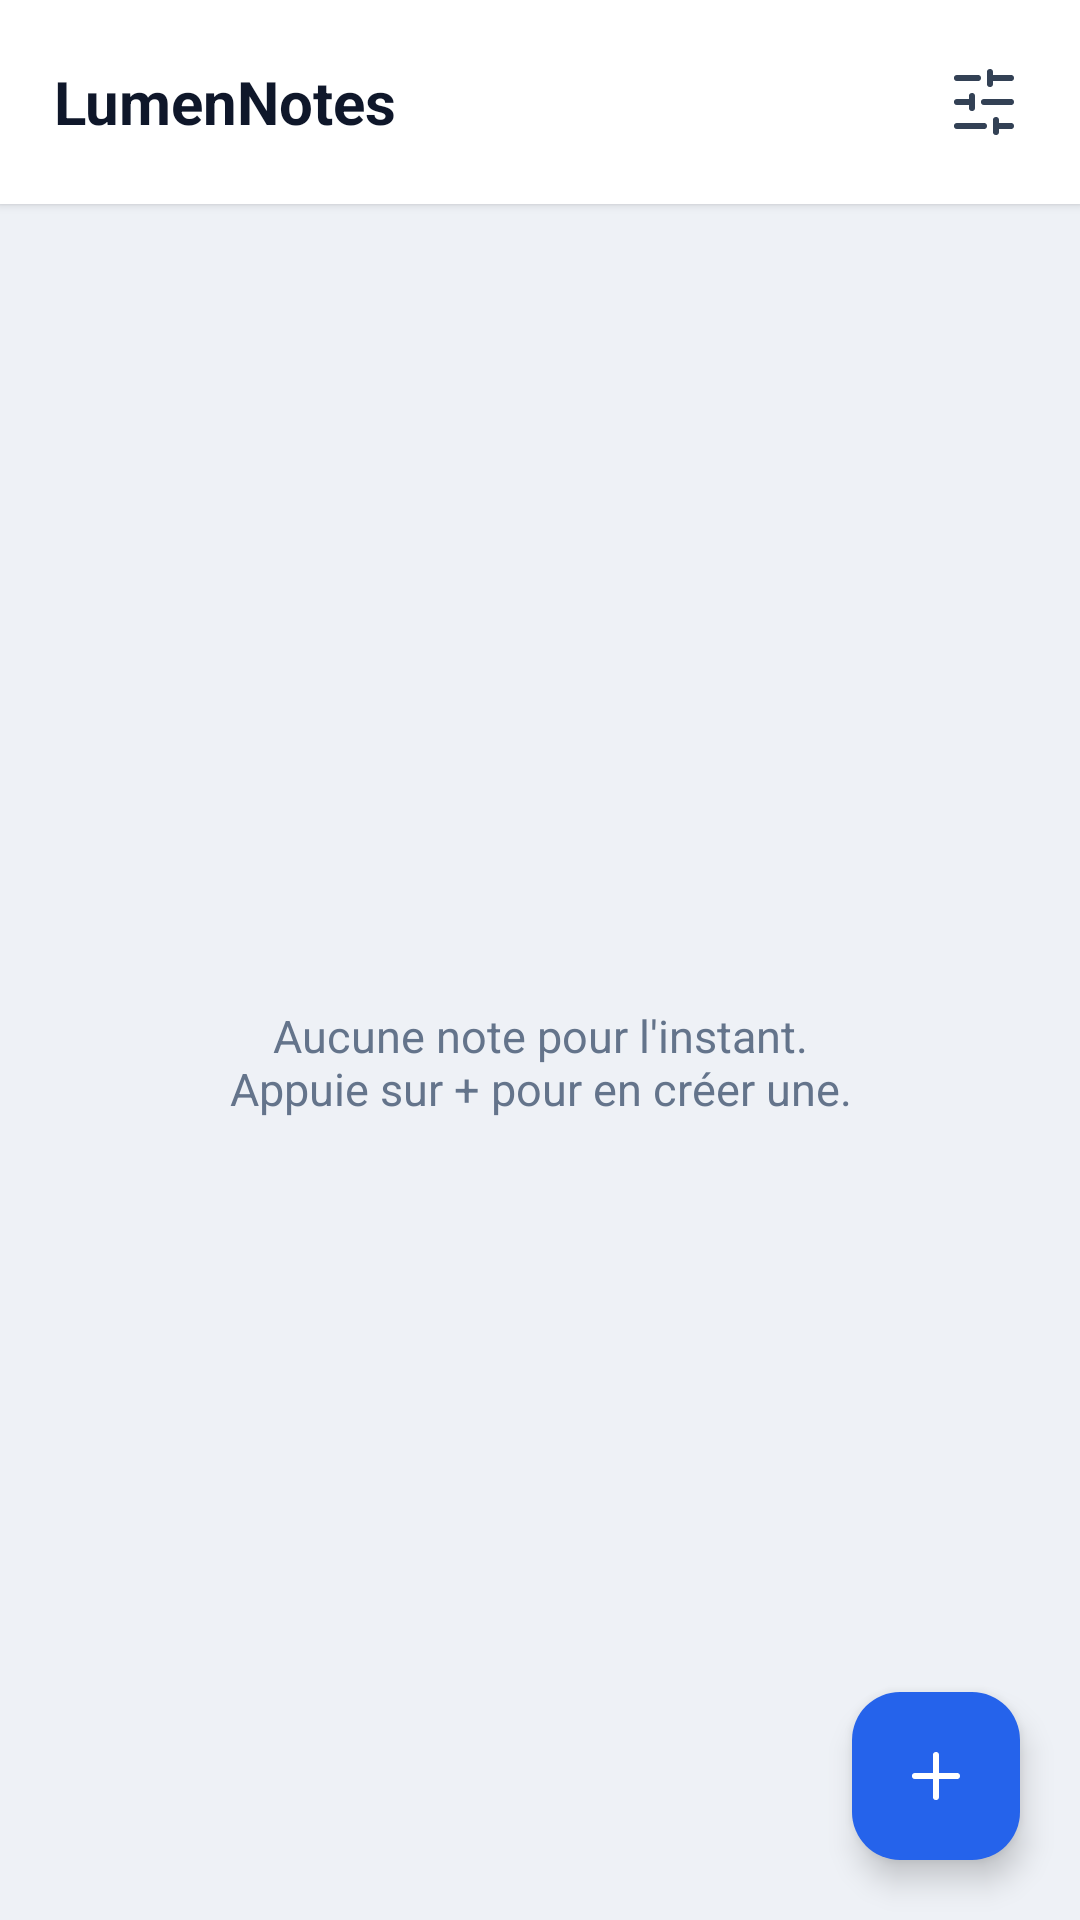

This screen was rendered from an Android layout file. Write that file and the resources it references.
<!-- AndroidManifest.xml: application theme Theme.LumenNotes -->
<!-- res/layout/activity_main.xml -->
<?xml version="1.0" encoding="utf-8"?>
<FrameLayout xmlns:android="http://schemas.android.com/apk/res/android"
    xmlns:app="http://schemas.android.com/apk/res-auto"
    android:layout_width="match_parent"
    android:layout_height="match_parent"
    android:background="@color/bg"
    android:fitsSystemWindows="true">

    <LinearLayout
        android:layout_width="match_parent"
        android:layout_height="match_parent"
        android:orientation="vertical">

        <LinearLayout
            android:layout_width="match_parent"
            android:layout_height="wrap_content"
            android:orientation="horizontal"
            android:gravity="center_vertical"
            android:background="@color/surface"
            android:elevation="2dp"
            android:paddingStart="18dp"
            android:paddingEnd="10dp"
            android:paddingTop="12dp"
            android:paddingBottom="12dp">

            <TextView
                android:layout_width="0dp"
                android:layout_height="wrap_content"
                android:layout_weight="1"
                android:text="@string/app_name"
                android:textColor="@color/ink"
                android:textSize="20sp"
                android:textStyle="bold" />

            <ImageButton
                android:id="@+id/btnSettings"
                android:layout_width="44dp"
                android:layout_height="44dp"
                android:background="?attr/selectableItemBackgroundBorderless"
                android:contentDescription="@string/settings"
                android:src="@drawable/ic_settings"
                android:tint="@color/icon_dark" />
        </LinearLayout>

        <FrameLayout
            android:layout_width="match_parent"
            android:layout_height="0dp"
            android:layout_weight="1">

            <androidx.recyclerview.widget.RecyclerView
                android:id="@+id/rvNotes"
                android:layout_width="match_parent"
                android:layout_height="match_parent"
                android:clipToPadding="false"
                android:padding="12dp" />

            <TextView
                android:id="@+id/emptyState"
                android:layout_width="wrap_content"
                android:layout_height="wrap_content"
                android:layout_gravity="center"
                android:gravity="center"
                android:text="@string/no_notes"
                android:textColor="@color/gray"
                android:textSize="15sp" />
        </FrameLayout>
    </LinearLayout>

    <com.google.android.material.floatingactionbutton.FloatingActionButton
        android:id="@+id/fab"
        android:layout_width="wrap_content"
        android:layout_height="wrap_content"
        android:layout_gravity="bottom|end"
        android:layout_margin="20dp"
        android:contentDescription="@string/new_note"
        android:src="@drawable/ic_add"
        app:backgroundTint="@color/primary"
        app:tint="@color/white" />
</FrameLayout>
<!-- resources referenced by this layout -->
<resources>
  <color name="bg">#EEF1F6</color>
  <color name="gray">#64748B</color>
  <color name="icon_dark">#334155</color>
  <color name="ink">#0F172A</color>
  <color name="primary">#2563EB</color>
  <color name="surface">#FFFFFF</color>
  <color name="white">#FFFFFFFF</color>
  <!-- drawable ic_add (drawable) -->
  <?xml version="1.0" encoding="utf-8"?>
  <vector xmlns:android="http://schemas.android.com/apk/res/android"
      android:width="24dp" android:height="24dp"
      android:viewportWidth="24" android:viewportHeight="24">
      <path
          android:pathData="M12,5 L12,19 M5,12 L19,12"
          android:strokeColor="#FF000000" android:strokeWidth="2"
          android:strokeLineCap="round" android:strokeLineJoin="round" />
  </vector>
  <!-- drawable ic_settings (drawable) -->
  <?xml version="1.0" encoding="utf-8"?>
  <vector xmlns:android="http://schemas.android.com/apk/res/android"
      android:width="24dp" android:height="24dp"
      android:viewportWidth="24" android:viewportHeight="24">
      <path
          android:pathData="M21,4 L14,4 M10,4 L3,4 M21,12 L12,12 M8,12 L3,12 M21,20 L16,20 M12,20 L3,20 M14,2 L14,6 M8,10 L8,14 M16,18 L16,22"
          android:strokeColor="#FF000000" android:strokeWidth="2"
          android:strokeLineCap="round" android:strokeLineJoin="round" />
  </vector>
  <string name="app_name">LumenNotes</string>
  <string name="new_note">Nouvelle note</string>
  <string name="no_notes">Aucune note pour l\'instant.\nAppuie sur + pour en créer une.</string>
  <string name="settings">Paramètres</string>
  <style name="Theme.LumenNotes" parent="Theme.Material3.DayNight.NoActionBar">
          <item name="colorPrimary">@color/primary</item>
          <item name="colorOnPrimary">@color/white</item>
          <item name="android:statusBarColor">@color/surface</item>
          <item name="android:windowLightStatusBar">true</item>
      </style>
</resources>
